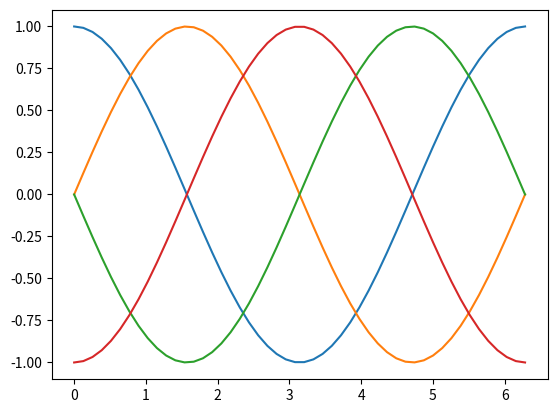

This chart was generated by the following Python code: (Note: this script raises an exception after producing the figure.)
import matplotlib
matplotlib.use('Agg')

import matplotlib.pyplot as plt
import numpy as np

x = np.linspace(0, 2 * np.pi)
y1 = np.cos(x)
y2 = np.sin(x)
y3 = -1 * np.sin(x)
y4 = -1 * np.cos(x)

fig = plt.figure()
plt.plot(x, y1)
plt.plot(x, y2)
plt.plot(x, y3)
plt.plot(x, y4)
fig.savefig("./Numpy and Matplotlib [PRACTICE]/sine_curves")